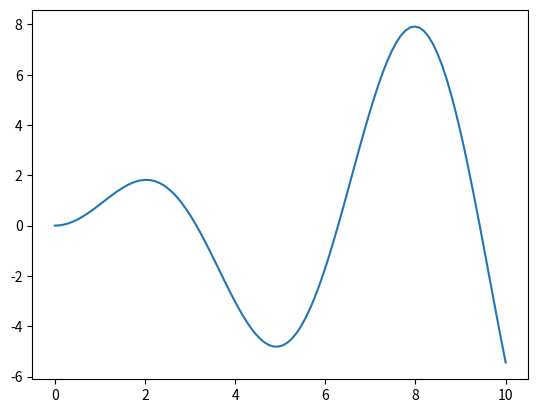

Python code for this plot: (Note: this script raises an exception after producing the figure.)
# -*- coding: utf-8 -*-
"""
Gaussian Process Optimizer Module

This module implements a Gaussian Process (GP) optimizer designed to maximize
an unknown objective function through sequential sampling. The optimizer uses 
various acquisition functions to balance exploration and exploitation in the 
search for an optimal solution.

Key Components:
- Kernel Function:
    - `RBF_kernel`: Implements the Radial Basis Function (RBF) kernel, used to
        model the similarity between data points based on their distance in the
        input space. The RBF kernel is parameterized by a signal variance 
        (`sigma`) and a length scale (`len_scale`).

- Acquisition Functions:
    - `PI_aquisition`: Probability of Improvement (PI), which prioritizes 
        points that are likely to exceed the current maximum observed value.
    - `EI_aquisition`: Expected Improvement (EI), which balances exploration 
        and exploitation by considering both the improvement magnitude and 
        probability.
    - `UCB_aquisition`: Upper Confidence Bound (UCB), which selects points 
        based on an upper bound of the mean and variance, weighted by a scaling 
        parameter (`lambda_scale`).
    - `maxVar_aquisition`: Maximizes the variance, selecting points with the 
        highest uncertainty for exploration.
    - `upperEst_aquisition`: Chooses points with the highest mean estimate, 
        focusing on exploitation.

- GP Optimizer Function:
    - `GPOptimiser`: The main optimization function. It takes a user-defined 
        objective function and domain parameters, initializes a set of sampled 
        points, and iteratively selects new sampling points based on the 
        specified acquisition function. Optional plotting allows for 
        visualization of the GP’s progress over the domain.

Example Usage:
    The module can be used to find the maximum of a custom function over a 
    specified domain by defining the objective function, setting initial sample
    points, and calling `GPOptimiser` with desired parameters.

[redacted]
Created: October, 2024
"""

import math
import time
import matplotlib.pyplot as plt
import numpy as np
from scipy.stats import norm

#Kernel functions for preduction ---------------------------------
def RBF_kernel(x1,x2,sigma = 2,len_scale = 1):
    """
    Radial Basis Function (RBF) kernel, also known as Gaussian kernel.
    Computes a measure of similarity between two input points x1 and x2.
    
    Parameters:
    x1, x2 : Input points.
    sigma : Variance parameter.
    len_scale : Length scale parameter.
    
    Returns:
    The RBF kernel matrix.
    """
    
    sq_dist = x1**2+(x2**2).T - 2*x1*x2.T
    return sigma**2 * np.exp(-sq_dist/(2*len_scale**2))


#Aquisition functions to explore the function domain -------------


def PI_aquisition(x_axis,mu_est,var_est,y_vals_max,x_vals_index = None):
    """
    Probability of Improvement (PI) acquisition function.
    Calculates the probability of an improvement over the current maximum.
    
    Parameters:
    x_axis : Range of x values to evaluate.
    mu_est, var_est : Mean and variance estimates.
    y_vals_max : Current maximum y value observed.
    x_vals_index : Index of values already evaluated.
    
    Returns:
    Index of the next point to sample and its corresponding x value.
    """
    
    aquisition_axis = [[1-norm.cdf(y_vals_max,mu_est[i], var_est.T[i])] for i in range(len(x_axis))][0][0]    
    print(x_vals_index.shape)
    if x_vals_index.shape[1] == 0:
        for i in x_vals_index[0]:
            aquisition_axis[i] = 0
        
    x_new_index = np.argmax(aquisition_axis)
    return x_new_index,x_axis[0,x_new_index]


def EI_aquisition(x_axis,mu_est,var_est,y_vals_max,x_vals_index = None):
    """
    Expected Improvement (EI) acquisition function.
    Calculates the expected improvement over the current maximum.
    
    Parameters:
    x_axis : Range of x values to evaluate.
    mu_est, var_est : Mean and variance estimates.
    y_vals_max : Current maximum y value observed.
    x_vals_index : Index of values already evaluated.
    
    Returns:
    Index of the next point to sample and its corresponding x value.
    """
    aquisition_axis = [[ -1*(y_vals_max-mu_est[i])*(1-norm.cdf(mu_est[i],y_vals_max, var_est.T[i])) + var_est.T[i]*(norm.pdf(mu_est[i],y_vals_max, var_est.T[i]))       ] for i in range(len(x_axis))][0][0]
    
    print("p2",x_vals_index.shape)
    if x_vals_index.shape[1] == 0:
        for i in x_vals_index[0]:
            aquisition_axis[i] = float('-Inf')
    
    x_new_index = np.argmax(aquisition_axis)
    return x_new_index,x_axis[0,x_new_index]

def UCB_aquisition(x_axis,mu_est,var_est,lambda_scale = 1):
    """
    Upper Confidence Bound (UCB) acquisition function.
    Balances exploration and exploitation by adjusting the weight of variance.
    
    Parameters:
    x_axis : Range of x values to evaluate.
    mu_est, var_est : Mean and variance estimates.
    lambda_scale : Scale parameter for exploration.
    
    Returns:
    Index of the next point to sample and its corresponding x value.
    """
    
    aquisition_axis = mu_est + lambda_scale*var_est.T

    x_new_index = np.argmax(aquisition_axis)
    return x_new_index,x_axis[0,x_new_index]


def maxVar_aquisition(x_axis,var_est):
    """
    Maximizes the variance to explore areas of high uncertainty.
    
    Returns:
    Index of the next point to sample and its corresponding x value.
    """
    
    x_new_index = np.argmax(var_est.T)
    return x_new_index,x_axis[0,x_new_index]

def upperEst_aquisition(x_axis,upper_est):
    """
    Maximizes the upper bound estimate, focusing on exploitation.
    
    Returns:
    Index of the next point to sample and its corresponding x value.
    """
    
    x_new_index = np.argmax(upper_est)
    return x_new_index,x_axis[0,x_new_index]


#Main Optimiser --------------------------------------------------


def GPOptimiser(x_domain_start,x_domain_end,x_domain_stepCount,functionInput,initialXVals,initialYVals,aquisition_function = 'UCB',sigma = 2,len_scale = 1,plotOpt = False,maxIter = 10,sigmaN = 0,lambda_scale = 1):
    """
    Gaussian Process Optimizer with configurable acquisition functions.

    Parameters:
    - x_domain_start, x_domain_end: Define the range of the input domain.
    - x_domain_stepCount: Number of points in the input domain.
    - functionInput: Objective function to be optimized.
    - initialXVals, initialYVals: Initial samples for x and their corresponding function values.
    - aquisition_function: Acquisition function to guide exploration/exploitation ('PI', 'EI', 'UCB', 'max_var', 'max_est').
    - sigma: Signal variance for the RBF kernel.
    - len_scale: Length scale for the RBF kernel.
    - plotOpt: Boolean to enable plotting of predictions during optimization.
    - maxIter: Maximum iterations for the optimization loop.
    - sigmaN: Noise variance for the GP model.
    - lambda_scale: Exploration-exploitation trade-off parameter for UCB.

    Returns:
    - The maximum value of the objective function found by the optimizer.
    """
    # Generate evenly spaced points in the input domain
    x_axis = np.linspace(x_domain_start, x_domain_end, x_domain_stepCount).reshape(1, -1)
    y_vals = initialYVals  # Function values at sampled points
    x_vals = initialXVals  # Sampled points in the input domain
    x_vals_index = np.array([[]])  # Indices of sampled points
    
    
    for _ in range(maxIter):
        
        # Identify the current maximum function value
        max_index = y_vals.T.argmax()
        y_vals_max = y_vals.T[max_index]
        
        # Compute Gaussian Process kernel matrices for model inference
        axAx_kern   = RBF_kernel(x_axis,x_axis,sigma,len_scale)
        axVal_kern  = RBF_kernel(x_axis,x_vals,sigma,len_scale)
        valVal_kern = RBF_kernel(x_vals,x_vals,sigma,len_scale)
        
        # Estimate the mean function values at all points in the input domain
        mu_est = axVal_kern.T.dot(np.linalg.inv(valVal_kern)).dot(y_vals.T)
        mu_est = mu_est.T
        
        # Estimate the variance at each point in the input domain
        var_est = np.diag(axAx_kern - axVal_kern.T.dot(np.linalg.inv(valVal_kern)).dot(axVal_kern)).reshape(-1,1) + sigmaN
        
        # Calculate the upper and lower bounds of confidence intervals
        upper_est = mu_est + var_est.T
        lower_est = mu_est - var_est.T
        
        # Optional: Plot the current mean estimate, bounds, and sampled points
        if plotOpt:
            fig,ax = plt.subplots()
            current_est_line = ax.plot(x_axis[0],mu_est[0])
            current_est_points = ax.scatter(x_vals[0],y_vals[0])
            upper_est_line = ax.plot(x_axis[0],upper_est[0])
            lower_est_line = ax.plot(x_axis[0],lower_est[0])
        
        
        # Select the acquisition function to compute the next point to sample
        if aquisition_function == 'PI':
            x_new_index,x_new = PI_aquisition(x_axis,mu_est,var_est,y_vals_max,x_vals_index)
        elif aquisition_function == 'EI':
            x_new_index,x_new = EI_aquisition(x_axis,mu_est,var_est,y_vals_max,x_vals_index)
        elif aquisition_function == 'UCB':
            x_new_index,x_new = UCB_aquisition(x_axis,mu_est,var_est,lambda_scale)
        elif aquisition_function == 'max_var':
            x_new_index,x_new = maxVar_aquisition(x_axis,var_est)
        elif aquisition_function == 'max_est':
            x_new_index,x_new = upperEst_aquisition(x_axis,upper_est)
        
        # Check if the new sample is already in sampled points to avoid resampling
        if x_new in x_vals[0]:
            print("Maximum found at: {}".format(max(y_vals[0])))
            return
        
        # Add the new sample and its index to sampled points
        x_vals = np.concatenate((x_vals[0],[x_new])).reshape(1,-1)
        x_vals_index = np.concatenate((x_vals_index[0],[x_new_index])).reshape(1,-1)
        
        # Evaluate the function at the new sample and add it to function values
        y_vals = np.concatenate((y_vals[0],[functionInput(x_new)])).reshape(1,-1)
    
    print("Maximum found after maximum iterations: {}".format(max(y_vals[0])))
    return max(y_vals[0])


#test Optimisation ----------------------------------------------
   
def main():
    """
    Tests the GP Optimizer with a sample objective function.
    """
    def myObjective(x):
        return x*np.sin(x)

    # Define optimization domain and parameters
    x_domain_start = 0
    x_domain_end = 10
    x_domain_stepCount = 100
    functionInput = myObjective
    initialXVals = np.array([[2.45,3.43,4.54,6.5,8.8]])
    initialYVals = myObjective(initialXVals)
    sigma = 2
    len_scale = 1
    plotOpt = True
    maxIter = 10
    sigmaN = 0.5
    lambda_scale = 10
    
    fig,ax = plt.subplots() 
    
    
    x_gt  = np.linspace(x_domain_start,x_domain_end,x_domain_stepCount).reshape(1,-1)
    y_gt = myObjective(x_gt)
    ground_truth = ax.plot(x_gt[0],y_gt[0],label = 'Ground truth')
    
    # Run optimizer and display result
    maximised_function = GPOptimiser(x_domain_start,x_domain_end,x_domain_stepCount,functionInput,initialXVals,initialYVals,sigma,len_scale,plotOpt,maxIter,sigmaN,lambda_scale)
    print("Optimiser returned: {}".format(maximised_function))
   
    
if __name__ == "__main__":
    main()